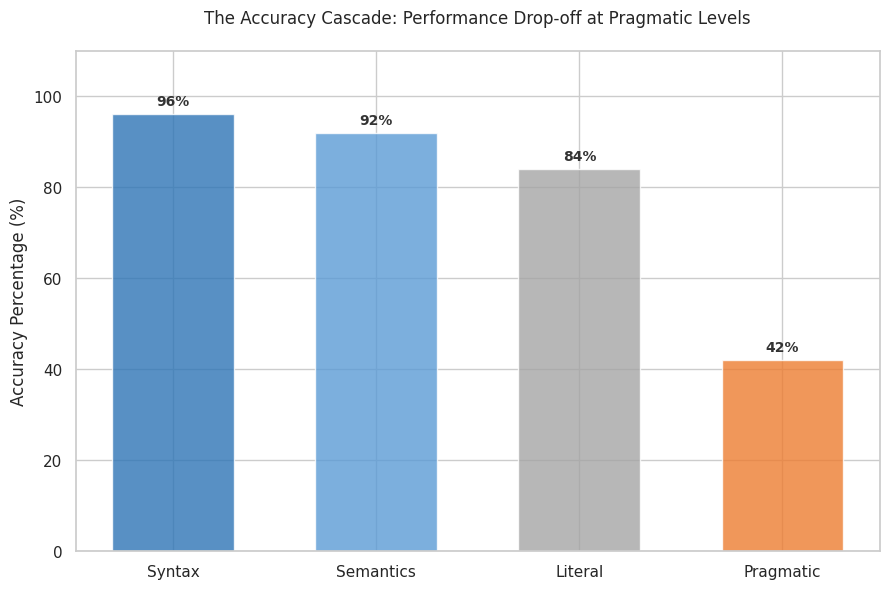
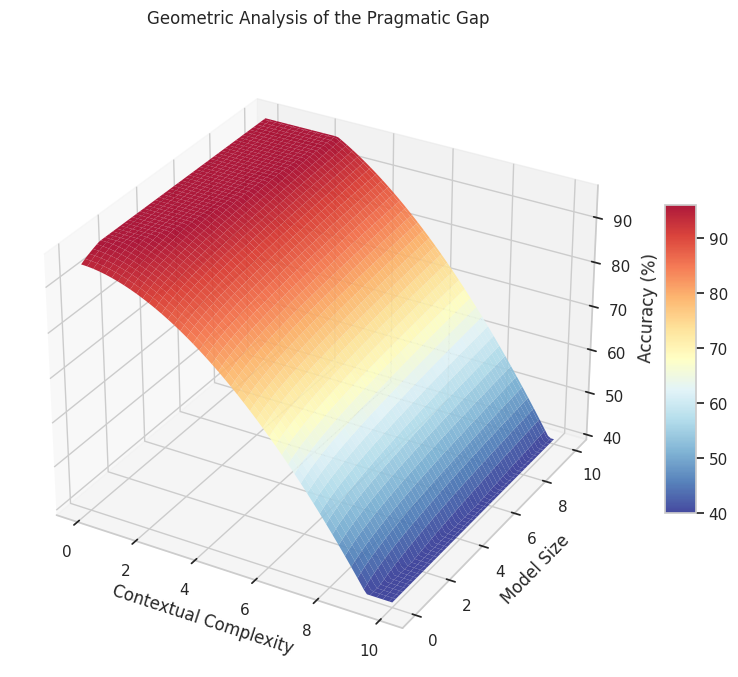
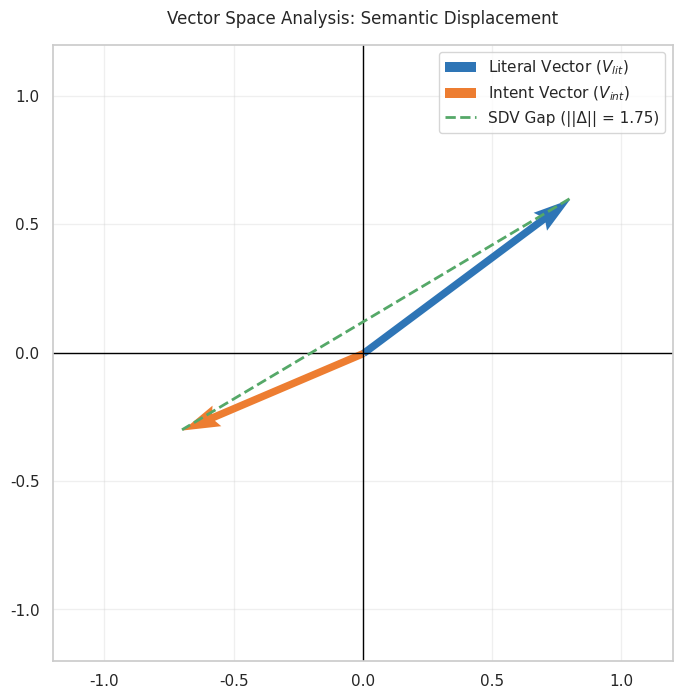

Reproduce these figures in Python, in order.
import numpy as np
import matplotlib.pyplot as plt
import seaborn as sns
from mpl_toolkits.mplot3d import Axes3D

# Configure aesthetics to match University/Research standards
sns.set_theme(style="whitegrid")
plt.rcParams.update({'font.size': 10, 'figure.facecolor': 'white'})

class PragmaticEvaluationVisualizer:
    """
    A suite of visualization tools for evaluating Pragmatic Ambiguity in NLP.
    This class generates charts based on Semantic Displacement Vector (SDV) analysis.
    """

    @staticmethod
    def plot_accuracy_cascade(results_dict=None):
        """Generates the Waterfall/Cascade chart showing performance degradation."""
        if results_dict is None:
            # Default values from the research poster if no dynamic data is provided
            results_dict = {'Syntax': 96, 'Semantics': 92, 'Literal': 84, 'Pragmatic': 42}
        
        stages = list(results_dict.keys())
        values = list(results_dict.values())
        colors = ["#2E75B6", "#5B9BD5", "#A5A5A5", "#ED7D31"]

        plt.figure(figsize=(9, 6))
        bars = plt.bar(stages, values, color=colors, width=0.6, alpha=0.8)
        
        for bar in bars:
            height = bar.get_height()
            plt.text(bar.get_x() + bar.get_width()/2, height + 2, f"{height}%", 
                     ha="center", fontweight="bold", color="#333333")

        plt.title("The Accuracy Cascade: Performance Drop-off at Pragmatic Levels", pad=20)
        plt.ylabel("Accuracy Percentage (%)")
        plt.ylim(0, 110)
        plt.tight_layout()
        plt.show()

    @staticmethod
    def plot_semantic_displacement_3d():
        """Visualizes the relationship between complexity and model understanding."""
        x = np.linspace(0, 10, 100) # Contextual Complexity
        y = np.linspace(0, 10, 100) # Model Scale (Parameters)
        X, Y = np.meshgrid(x, y)
        
        # Mathematical representation of the Pragmatic Gap
        Z = 94 - (X**1.8) + (np.log1p(Y) * 3)
        Z = np.clip(Z, 40, 96)

        fig = plt.figure(figsize=(10, 8))
        ax = fig.add_subplot(111, projection='3d')
        surf = ax.plot_surface(X, Y, Z, cmap='RdYlBu_r', edgecolor='none', alpha=0.9)
        
        ax.set_title('Geometric Analysis of the Pragmatic Gap', pad=20)
        ax.set_xlabel('Contextual Complexity')
        ax.set_ylabel('Model Size')
        ax.set_zlabel('Accuracy (%)')
        
        fig.colorbar(surf, shrink=0.5, aspect=10)
        plt.show()

    @staticmethod
    def plot_vector_space_gap(v_literal=None, v_intent=None):
        """Plots the Semantic Displacement Vector (SDV) between literal and pragmatic intent."""
        if v_literal is None: v_literal = np.array([0.8, 0.6])
        if v_intent is None: v_intent = np.array([-0.7, -0.3])

        # Calculate the Gap (The core formula of the research)
        gap_vector = v_intent - v_literal
        gap_magnitude = np.linalg.norm(gap_vector)

        plt.figure(figsize=(8, 8))
        plt.axhline(0, color='black', lw=1)
        plt.axvline(0, color='black', lw=1)

        plt.quiver(0, 0, v_literal[0], v_literal[1], angles='xy', scale_units='xy', scale=1, 
                   color='#2E75B6', label='Literal Vector ($V_{lit}$)', width=0.012)
        plt.quiver(0, 0, v_intent[0], v_intent[1], angles='xy', scale_units='xy', scale=1, 
                   color='#ED7D31', label='Intent Vector ($V_{int}$)', width=0.012)
        
        plt.plot([v_literal[0], v_intent[0]], [v_literal[1], v_intent[1]], 
                 'g--', lw=2, label=f'SDV Gap (||Δ|| = {gap_magnitude:.2f})')
        
        plt.title("Vector Space Analysis: Semantic Displacement", pad=15)
        plt.xlim(-1.2, 1.2)
        plt.ylim(-1.2, 1.2)
        plt.legend()
        plt.grid(True, alpha=0.3)
        plt.show()

if __name__ == "__main__":
    # Create the visualizer instance
    viz = PragmaticEvaluationVisualizer()
    
    # Run the visualization suite
    viz.plot_accuracy_cascade()
    viz.plot_semantic_displacement_3d()
    viz.plot_vector_space_gap()
